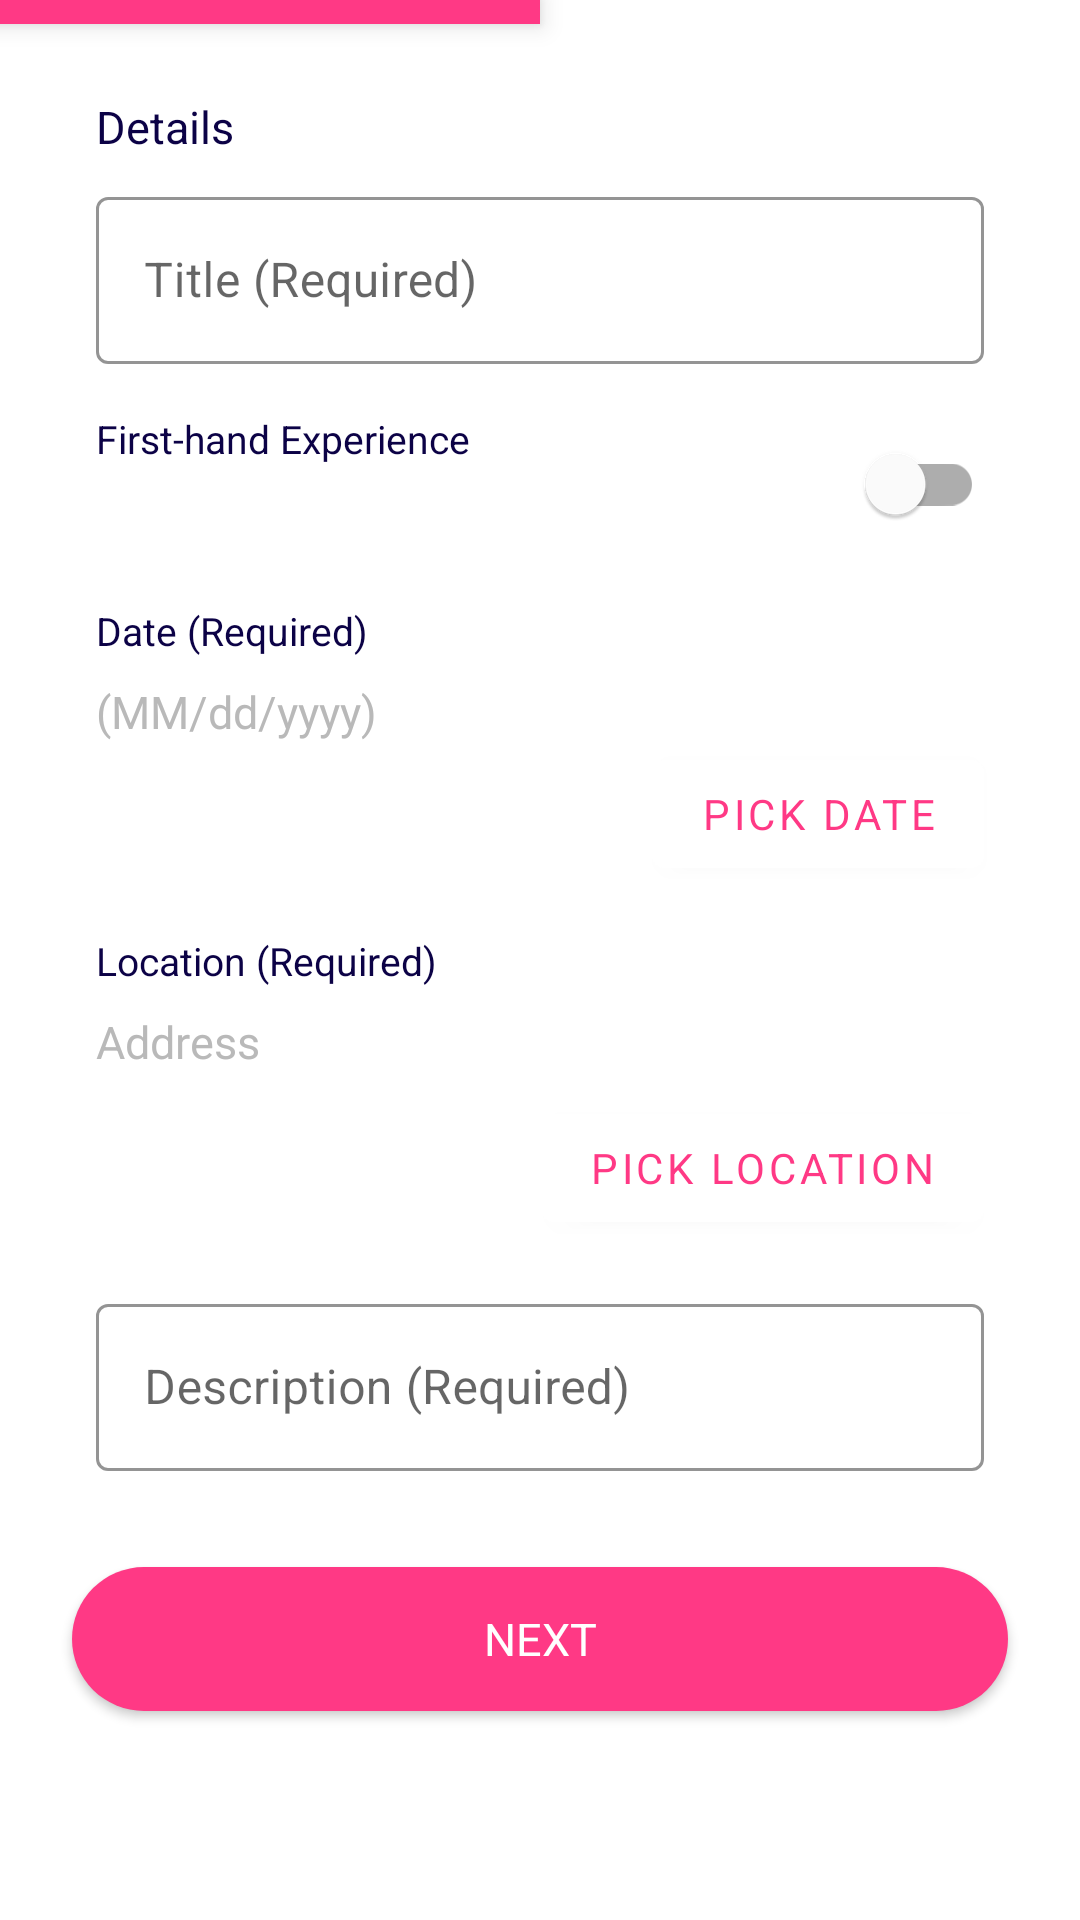

This screen was rendered from an Android layout file. Write that file and the resources it references.
<!-- AndroidManifest.xml: application theme AppTheme -->
<!-- res/layout/fragment_post_pt1.xml -->
<?xml version="1.0" encoding="utf-8"?>
<androidx.constraintlayout.widget.ConstraintLayout xmlns:android="http://schemas.android.com/apk/res/android"
    xmlns:app="http://schemas.android.com/apk/res-auto"
    xmlns:tools="http://schemas.android.com/tools"
    android:layout_width="match_parent"
    android:layout_height="match_parent">

    <View
        android:id="@+id/progress_horizontal"
        android:background="@color/pink"
        android:elevation="5dp"
        android:layout_width="0dp"
        android:layout_height="8dp"

        app:layout_constraintWidth_default="percent"
        app:layout_constraintWidth_percent="0.5"
        app:layout_constraintTop_toTopOf="parent"
        app:layout_constraintStart_toStartOf="parent"/>

    <ScrollView
        android:layout_width="match_parent"
        android:layout_height="match_parent">

        <androidx.constraintlayout.widget.ConstraintLayout
            android:layout_width="match_parent"
            android:layout_height="wrap_content"
            tools:context=".ui.post.PostPt1Fragment">

            <TextView
                android:id="@+id/textViewDetails"
                style="@style/TextViewTitleEncounter"
                android:layout_margin="32dp"
                android:textColor="@color/colorPrimaryDark"

                android:text="@string/details"
                app:layout_constraintStart_toStartOf="parent"
                app:layout_constraintTop_toTopOf="parent" />

            <com.google.android.material.textfield.TextInputLayout
                android:id="@+id/editTextTitleLayout"
                style="@style/EditTextAddPost"
                android:layout_width="match_parent"
                android:layout_height="wrap_content"

                android:layout_marginStart="32dp"
                android:layout_marginTop="8dp"
                android:layout_marginEnd="32dp"

                app:layout_constraintEnd_toEndOf="parent"
                app:layout_constraintStart_toStartOf="parent"
                app:layout_constraintTop_toBottomOf="@id/textViewDetails">

                <com.google.android.material.textfield.TextInputEditText
                    android:id="@+id/editTextTitle"
                    android:layout_width="match_parent"
                    android:layout_height="match_parent"
                    android:hint="@string/title" />

            </com.google.android.material.textfield.TextInputLayout>

            <TextView
                android:id="@+id/textViewFirstHandExperience"
                style="@style/TextViewTitleEncounter"
                android:layout_marginStart="32dp"
                android:layout_marginTop="16dp"
                android:textColor="@color/colorPrimaryDark"

                android:text="@string/first_hand_experience"
                android:textSize="13sp"

                app:layout_constraintStart_toStartOf="parent"
                app:layout_constraintTop_toBottomOf="@id/editTextTitleLayout" />

            <com.google.android.material.switchmaterial.SwitchMaterial
                android:id="@+id/switch_first_hand_experience"
                android:layout_width="wrap_content"
                android:layout_height="wrap_content"
                android:layout_marginEnd="32dp"
                app:layout_constraintTop_toTopOf="@id/textViewFirstHandExperience"
                app:layout_constraintEnd_toEndOf="parent"/>


            <TextView
                android:id="@+id/textViewDateLabel"
                style="@style/TextViewTitleEncounter"
                android:layout_marginStart="32dp"
                android:layout_marginTop="16dp"
                android:textColor="@color/colorPrimaryDark"

                android:text="@string/date"
                android:textSize="13sp"
                app:layout_constraintStart_toStartOf="parent"
                app:layout_constraintTop_toBottomOf="@id/switch_first_hand_experience"/>

            <TextView
                android:id="@+id/textViewDateFormat"
                android:layout_width="wrap_content"
                android:layout_height="wrap_content"
                android:layout_marginStart="32dp"
                android:layout_marginTop="8dp"
                android:textColor="@color/gray"
                style="@style/TextViewTitleEncounter.Light"

                android:text="@string/mm_dd_yyyy"
                app:layout_constraintStart_toStartOf="parent"
                app:layout_constraintTop_toBottomOf="@id/textViewDateLabel" />

            <Button
                android:id="@+id/buttonPickDate"
                android:layout_width="wrap_content"
                android:layout_height="wrap_content"
                android:layout_marginEnd="32dp"
                style="@style/ButtonMinor"

                android:text="@string/pick_date"

                app:layout_constraintEnd_toEndOf="parent"
                app:layout_constraintTop_toBottomOf="@id/textViewDateFormat"/>

            <TextView
                android:id="@+id/textViewLocationTitle"
                style="@style/TextViewTitleEncounter"
                android:layout_marginStart="32dp"
                android:layout_marginTop="16dp"
                android:textColor="@color/colorPrimaryDark"

                android:text="@string/location"
                android:textSize="13sp"

                app:layout_constraintStart_toStartOf="parent"
                app:layout_constraintTop_toBottomOf="@id/buttonPickDate" />

            <TextView
                android:id="@+id/textViewLocationAddress"
                android:layout_width="match_parent"
                android:layout_height="wrap_content"
                android:layout_marginStart="32dp"
                android:layout_marginEnd="32dp"
                android:layout_marginTop="8dp"
                style="@style/TextViewTitleEncounter.Light"
                android:textColor="@color/gray"

                android:text="@string/address"
                app:layout_constraintStart_toStartOf="parent"
                app:layout_constraintEnd_toEndOf="parent"
                app:layout_constraintTop_toBottomOf="@id/textViewLocationTitle" />

            <Button
                android:id="@+id/buttonPickLocation"
                style="@style/ButtonMinor"
                android:layout_width="wrap_content"
                android:layout_height="wrap_content"
                android:layout_marginTop="8dp"

                android:layout_marginEnd="32dp"
                android:text="@string/pick_location"
                app:layout_constraintEnd_toEndOf="parent"
                app:layout_constraintTop_toBottomOf="@id/textViewLocationAddress" />


            <com.google.android.material.textfield.TextInputLayout
                android:id="@+id/editTextDescriptionLayout"
                style="@style/EditTextAddPost"
                android:layout_width="match_parent"
                android:layout_height="wrap_content"

                android:layout_marginStart="32dp"
                android:layout_marginTop="16dp"
                android:layout_marginEnd="32dp"

                app:layout_constraintEnd_toEndOf="parent"
                app:layout_constraintStart_toStartOf="parent"
                app:layout_constraintTop_toBottomOf="@id/buttonPickLocation">

                <com.google.android.material.textfield.TextInputEditText
                    android:id="@+id/editTextDescription"
                    android:layout_width="match_parent"
                    android:layout_height="wrap_content"
                    android:hint="@string/description" />

            </com.google.android.material.textfield.TextInputLayout>


            <androidx.appcompat.widget.AppCompatButton
                android:id="@+id/buttonNext"
                style="@style/ButtonStandard"
                android:layout_height="wrap_content"
                android:layout_marginTop="32dp"
                android:layout_marginBottom="32dp"

                android:background="@drawable/button_shape_standard"
                android:text="@string/next"
                app:layout_constraintBottom_toBottomOf="parent"
                app:layout_constraintEnd_toEndOf="parent"
                app:layout_constraintStart_toStartOf="parent"
                app:layout_constraintTop_toBottomOf="@id/editTextDescriptionLayout" />


        </androidx.constraintlayout.widget.ConstraintLayout>

    </ScrollView>
</androidx.constraintlayout.widget.ConstraintLayout>
<!-- resources referenced by this layout -->
<resources>
  <color name="colorPrimaryDark">#0C0246</color>
  <color name="gray">#B9B9B9</color>
  <color name="pink">#FF3985</color>
  <!-- drawable button_shape_standard (drawable) -->
  <?xml version="1.0" encoding="utf-8"?>
  <shape xmlns:android="http://schemas.android.com/apk/res/android" android:shape="rectangle" >
      <corners
          android:radius="47dp"
          />
      <solid
          android:color="#FF3985"
          />
      <size
          android:width="330dp"
          android:height="45dp"
          />
  </shape>
  <string name="address">Address</string>
  <string name="date">Date (Required)</string>
  <string name="description">Description (Required)</string>
  <string name="details">Details</string>
  <string name="first_hand_experience">First-hand Experience</string>
  <string name="location">Location (Required)</string>
  <string name="mm_dd_yyyy">(MM/dd/yyyy)</string>
  <string name="next">Next</string>
  <string name="pick_date">Pick Date</string>
  <string name="pick_location">Pick Location</string>
  <string name="title">Title (Required)</string>
  <style name="ButtonMinor" parent="TextAppearance.AppCompat.Widget.Button">
          <item name="android:textColor">@color/pink</item>
          <item name="android:backgroundTint">@color/white</item>
          <item name="fontFamily">@font/heebo_medium</item>
      </style>
  <style name="ButtonStandard" parent="ButtonBase">
          <item name="android:textColor">@color/white</item>
      </style>
  <style name="EditTextAddPost" parent="Widget.MaterialComponents.TextInputLayout.OutlinedBox">
          <item name="hintTextColor">@color/colorPrimaryDark</item>
          <item name="backgroundTint">@color/white</item>
          <item name="boxStrokeColor">@color/colorPrimaryDark</item>
          <item name="android:inputType">textMultiLine</item>
      </style>
  <style name="TextViewTitleEncounter">
          <item name="fontFamily">@font/heebo_medium</item>
          <item name="android:textSize">15sp</item>
          <item name="android:layout_width">wrap_content</item>
          <item name="android:layout_height">wrap_content</item>
      </style>
  <style name="TextViewTitleEncounter.Light">
          <item name="fontFamily">@font/heebo_light</item>
      </style>
  <style name="AppTheme" parent="Theme.MaterialComponents.Light">
          
          <item name="colorPrimary">@color/colorPrimary</item>
          <item name="colorPrimaryDark">@color/colorPrimaryDark</item>
          <item name="colorAccent">@color/colorAccent</item>
          <item name="titleTextColor">@color/colorPrimaryDark</item>
          <item name="android:textColorSecondary">@color/colorPrimaryDark</item>
          <item name="drawableTint">@color/colorPrimaryDark</item>
          <item name="itemIconTint">@color/colorPrimaryDark</item>
          <item name="rippleColor">@color/pink</item>
          <item name="android:actionButtonStyle">@style/ButtonPink</item>
          <item name="android:buttonStyleInset">@style/ButtonPink</item>
      </style>
  <color name="white">#FFFFFF</color>
  <style name="ButtonBase">
          <item name="fontFamily">@font/heebo_medium</item>
          <item name="android:textSize">15sp</item>
          <item name="android:layout_height">wrap_content</item>
          <item name="android:layout_width">match_parent</item>
          <item name="android:layout_marginStart">24dp</item>
          <item name="android:layout_marginEnd">24dp</item>
      </style>
  <color name="colorPrimary">#FFFFFF</color>
  <color name="colorAccent">#FF3985</color>
  <style name="ButtonPink" parent="TextAppearance.MaterialComponents.Button">
          <item name="tint">@color/pink</item>
          <item name="buttonTint">@color/pink</item>
      </style>
</resources>
